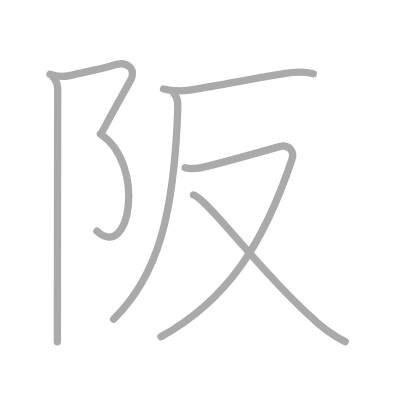
t = 0.00 s
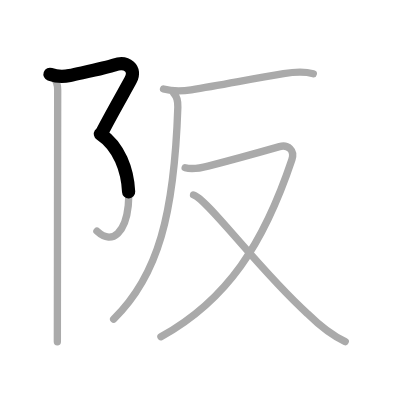
t = 1.50 s
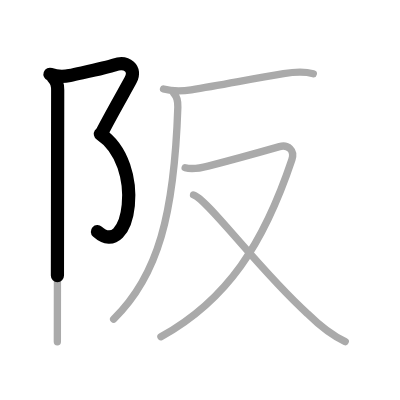
t = 2.75 s
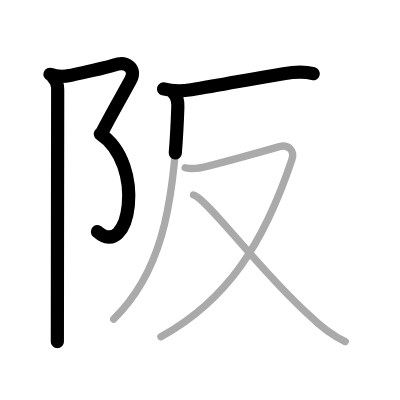
t = 4.25 s
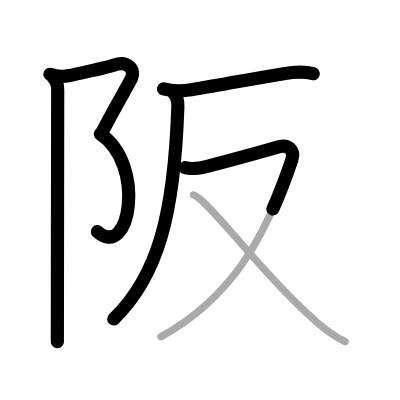
t = 5.50 s
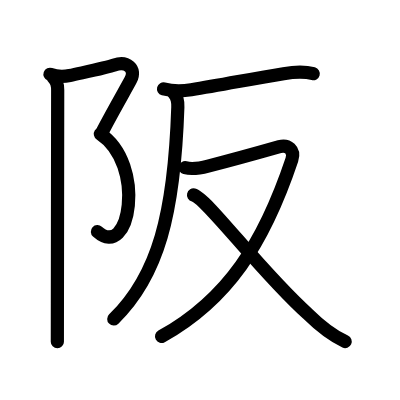
t = 7.00 s

The animated SVG that drew these frames (rendered in a browser with its animation timeline set to each time). Animation: 7 SMIL elements (animate=7); one cycle of 7.00 s.

<?xml version="1.0" standalone="no"?>
<!DOCTYPE svg PUBLIC "-//W3C//DTD SVG 1.1//EN"   "http://www.w3.org/Graphics/SVG/1.1/DTD/svg11.dtd">
<svg width="400px" height="400px"  version="1.1" xmlns="http://www.w3.org/2000/svg">
  <defs>
    <marker id="Triangle" viewBox="0 0 10 10" refX="0" refY="5" markerUnits="strokeWidth" markerWidth="3" style="stroke-opacity:0%;fill:#aaaaaa;" markerHeight="2" orient="auto">
      <path d="M 0 0 L 10 5 L 0 10 z" />
    </marker>
    
    <marker id="Arrow" viewBox="0 0 10 10" refX="5" refY="5" markerUnits="strokeWidth" markerWidth="1.8" style="stroke-opacity:0%;fill:#770000;" markerHeight="2" orient="auto">
      <path d="M 0 4 L 6 4 L 4 1 L 10 5 L 4 9 L 6 6 L 0 6 z" />
        <circle cx="5" cy="5" r="5" />
      </marker>
    
    <marker id="TriangleRed" viewBox="0 0 10 10" refX="0" refY="5" markerUnits="strokeWidth" markerWidth="3" style="stroke-opacity:0%;fill:#CC0000;" markerHeight="2" orient="auto">
      <path d="M 0 0 L 10 5 L 0 10 z" />
    </marker>
    
    <marker id="ArrowRed" viewBox="0 0 10 10" refX="5" refY="5" markerUnits="strokeWidth" markerWidth="1.8" style="stroke-opacity:0%;fill:#CC0000;" markerHeight="2" orient="auto">
      <path d="M 0 4 L 6 4 L 4 1 L 10 5 L 4 9 L 6 6 L 0 6 z" />
        <circle cx="5" cy="5" r="5" />
      </marker>
    
  </defs>
  
  <path style="fill:#ffffff; fill-opacity:100%; fill-rule:evenodd; stroke-width:0;" d="M 0 0 L 400px 0 L 400px 400px L 0 400px L 0 0" />

  <g transform="scale(3.6697247706422 3.6697247706422)">
<path style="fill:none; fill-opacity:0%; fill-rule:evenodd; stroke:#aaaaaa; stroke-opacity:100%; stroke-width: 1.5pt; stroke-linejoin:round; stroke-linecap:round;" d="M13.62 20.25c1.75 0.64 3.59 0.74 5.37 0.34c4.88-1.09 10.18-2.17 12.17-2.87c3.4-1.2 6.08 1.04 4.45 4.07c-1.34 2.5-4.5 7.97-7.65 13.94"></path>
<path style="fill:none; fill-opacity:0%; fill-rule:evenodd; stroke:#aaaaaa; stroke-opacity:100%; stroke-width: 1.5pt; stroke-linejoin:round; stroke-linecap:round;" d="M27.35 36.5c12.56 8.33 8.02 34.88-0.93 26.5"></path>
<path style="fill:none; fill-opacity:0%; fill-rule:evenodd; stroke:#aaaaaa; stroke-opacity:100%; stroke-width: 1.5pt; stroke-linejoin:round; stroke-linecap:round;" d="M14.62 21.25c0.88 0.88 1.1 1.92 1.1 3.25c0 0.81-0.06 38.88-0.08 58.25c-0.01 5.08-0.01 8.87-0.01 10.37"></path>
<path style="fill:none; fill-opacity:0%; fill-rule:evenodd; stroke:#aaaaaa; stroke-opacity:100%; stroke-width: 1.5pt; stroke-linejoin:round; stroke-linecap:round;" d="M44.56 24.24c2.51 0.67 5.02 0.63 7.56 0.23c8.38-1.34 16.38-2.96 25.14-4.39c2.76-0.45 5.41-0.71 8.11 0.02"></path>
<path style="fill:none; fill-opacity:0%; fill-rule:evenodd; stroke:#aaaaaa; stroke-opacity:100%; stroke-width: 1.5pt; stroke-linejoin:round; stroke-linecap:round;" d="M47.37 25.43c0.85 0.85 1.15 1.95 1.09 3.77c-0.96 29.05-5.34 45.93-17.49 57.76"></path>
<path style="fill:none; fill-opacity:0%; fill-rule:evenodd; stroke:#aaaaaa; stroke-opacity:100%; stroke-width: 1.5pt; stroke-linejoin:round; stroke-linecap:round;" d="M50.45 45.69c1.89 0.51 4.38 0.05 6.25-0.43c4.98-1.28 15.98-4.32 19.46-5.31c2.23-0.63 4.26 0.91 3.37 3.59C71.89 66.32 62 81.75 43.85 91.76"></path>
<path style="fill:none; fill-opacity:0%; fill-rule:evenodd; stroke:#aaaaaa; stroke-opacity:100%; stroke-width: 1.5pt; stroke-linejoin:round; stroke-linecap:round;" d="M52.74 53.13c3.62 0.88 17.82 20.43 31.05 32.34c3.01 2.97 6.44 5.84 10.29 7.61"></path>

<path style="fill:none; fill-opacity:0%; fill-rule:evenodd; stroke:#000000; stroke-opacity:100%; stroke-width: 2.7pt; stroke-linejoin:round; stroke-linecap:round;" d="M13.62 20.25c1.75 0.64 3.59 0.74 5.37 0.34c4.88-1.09 10.18-2.17 12.17-2.87c3.4-1.2 6.08 1.04 4.45 4.07c-1.34 2.5-4.5 7.97-7.65 13.94" pathLength="100" stroke-dashoffset="100" stroke-dasharray="100 105"><animate id="dashAnim1" attributeName="stroke-dashoffset" from="100" to="0" dur="1s" calcMode="linear" fill="freeze"/></path>
<path style="fill:none; fill-opacity:0%; fill-rule:evenodd; stroke:#000000; stroke-opacity:100%; stroke-width: 2.7pt; stroke-linejoin:round; stroke-linecap:round;" d="M27.35 36.5c12.56 8.33 8.02 34.88-0.93 26.5" pathLength="100" stroke-dashoffset="100" stroke-dasharray="100 105"><animate id="dashAnim2" attributeName="stroke-dashoffset" from="100" to="0" dur="1s" calcMode="linear" begin="dashAnim1.end" fill="freeze"/></path>
<path style="fill:none; fill-opacity:0%; fill-rule:evenodd; stroke:#000000; stroke-opacity:100%; stroke-width: 2.7pt; stroke-linejoin:round; stroke-linecap:round;" d="M14.62 21.25c0.88 0.88 1.1 1.92 1.1 3.25c0 0.81-0.06 38.88-0.08 58.25c-0.01 5.08-0.01 8.87-0.01 10.37" pathLength="100" stroke-dashoffset="100" stroke-dasharray="100 105"><animate id="dashAnim3" attributeName="stroke-dashoffset" from="100" to="0" dur="1s" calcMode="linear" begin="dashAnim2.end" fill="freeze"/></path>
<path style="fill:none; fill-opacity:0%; fill-rule:evenodd; stroke:#000000; stroke-opacity:100%; stroke-width: 2.7pt; stroke-linejoin:round; stroke-linecap:round;" d="M44.56 24.24c2.51 0.67 5.02 0.63 7.56 0.23c8.38-1.34 16.38-2.96 25.14-4.39c2.76-0.45 5.41-0.71 8.11 0.02" pathLength="100" stroke-dashoffset="100" stroke-dasharray="100 105"><animate id="dashAnim4" attributeName="stroke-dashoffset" from="100" to="0" dur="1s" calcMode="linear" begin="dashAnim3.end" fill="freeze"/></path>
<path style="fill:none; fill-opacity:0%; fill-rule:evenodd; stroke:#000000; stroke-opacity:100%; stroke-width: 2.7pt; stroke-linejoin:round; stroke-linecap:round;" d="M47.37 25.43c0.85 0.85 1.15 1.95 1.09 3.77c-0.96 29.05-5.34 45.93-17.49 57.76" pathLength="100" stroke-dashoffset="100" stroke-dasharray="100 105"><animate id="dashAnim5" attributeName="stroke-dashoffset" from="100" to="0" dur="1s" calcMode="linear" begin="dashAnim4.end" fill="freeze"/></path>
<path style="fill:none; fill-opacity:0%; fill-rule:evenodd; stroke:#000000; stroke-opacity:100%; stroke-width: 2.7pt; stroke-linejoin:round; stroke-linecap:round;" d="M50.45 45.69c1.89 0.51 4.38 0.05 6.25-0.43c4.98-1.28 15.98-4.32 19.46-5.31c2.23-0.63 4.26 0.91 3.37 3.59C71.89 66.32 62 81.75 43.85 91.76" pathLength="100" stroke-dashoffset="100" stroke-dasharray="100 105"><animate id="dashAnim6" attributeName="stroke-dashoffset" from="100" to="0" dur="1s" calcMode="linear" begin="dashAnim5.end" fill="freeze"/></path>
<path style="fill:none; fill-opacity:0%; fill-rule:evenodd; stroke:#000000; stroke-opacity:100%; stroke-width: 2.7pt; stroke-linejoin:round; stroke-linecap:round;" d="M52.74 53.13c3.62 0.88 17.82 20.43 31.05 32.34c3.01 2.97 6.44 5.84 10.29 7.61" pathLength="100" stroke-dashoffset="100" stroke-dasharray="100 105"><animate id="dashAnim7" attributeName="stroke-dashoffset" from="100" to="0" dur="1s" calcMode="linear" begin="dashAnim6.end" fill="freeze"/></path>

</g>

</svg>  
          
